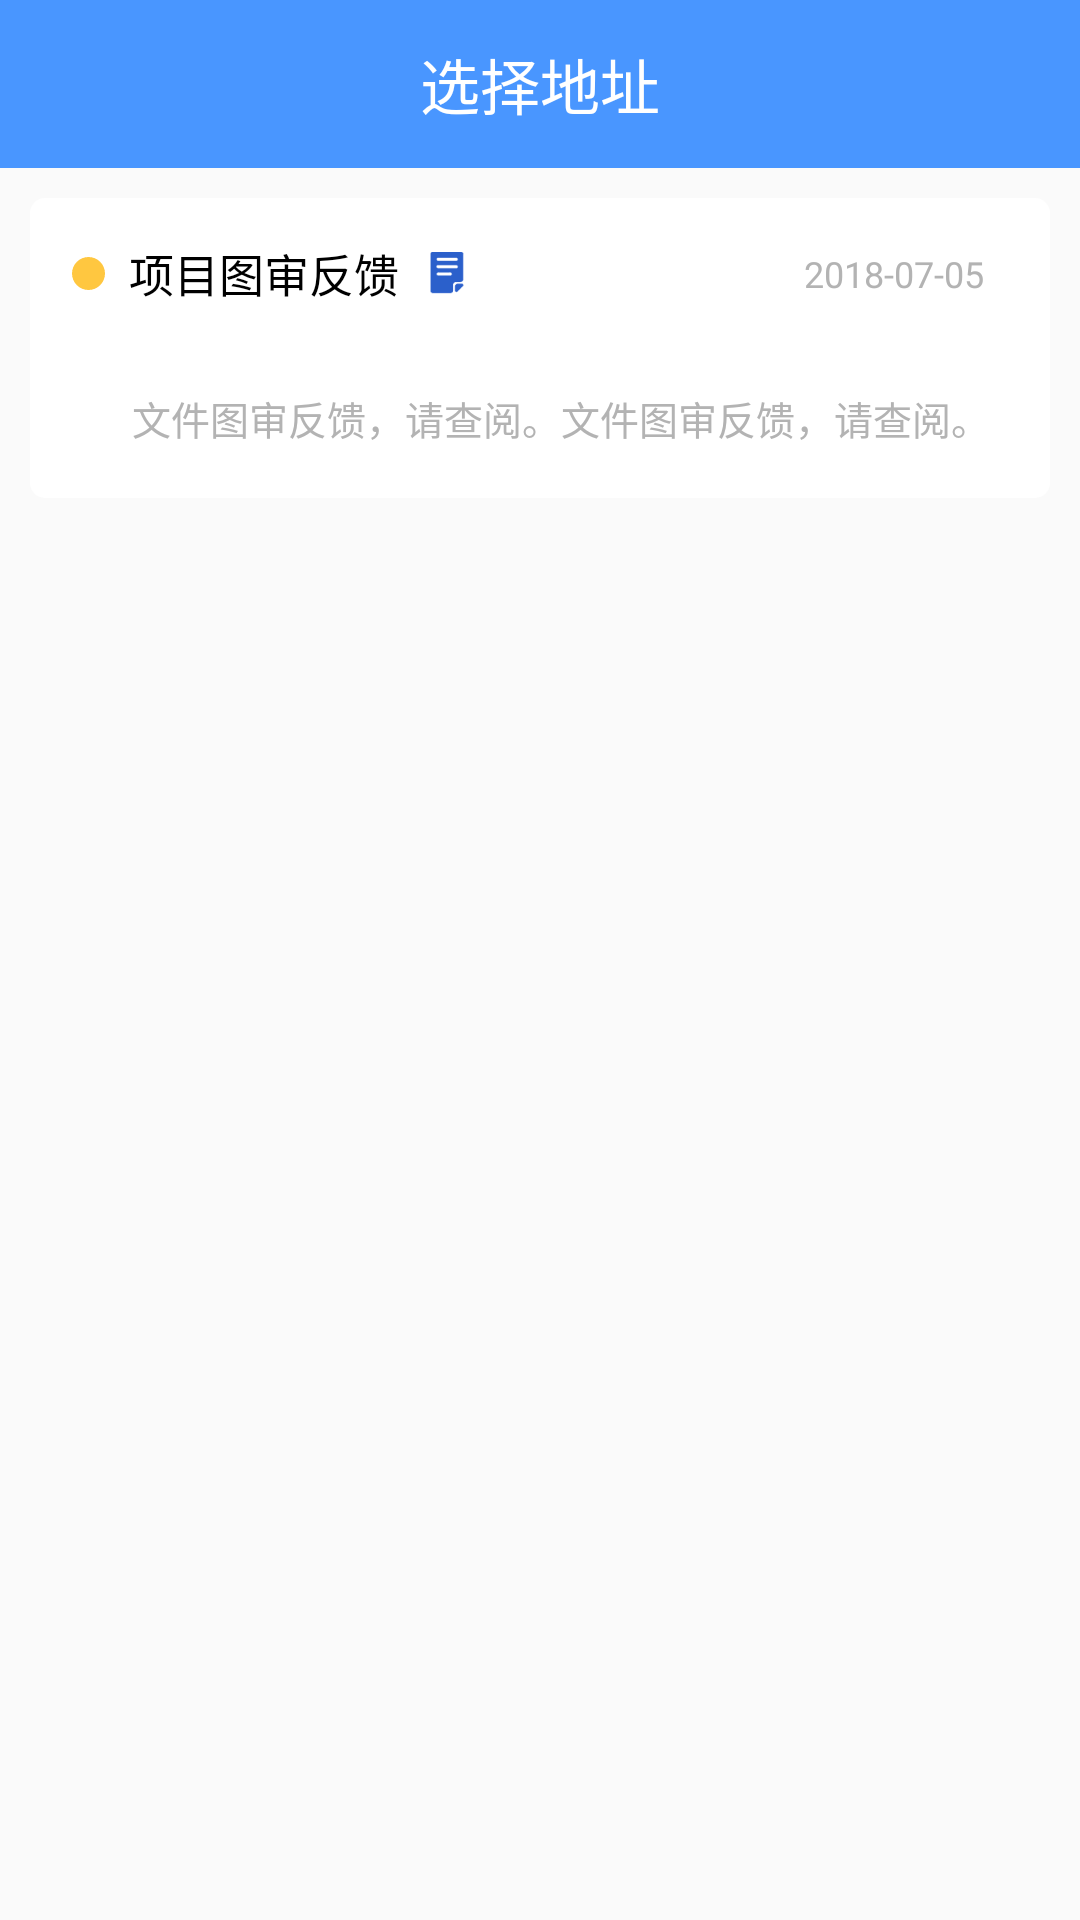

Reconstruct the res/layout file that produces this screen, plus the resources it refers to.
<!-- AndroidManifest.xml: application theme AppTheme -->
<!-- res/layout/activity_msg_detial.xml -->
<?xml version="1.0" encoding="utf-8"?>
<LinearLayout xmlns:android="http://schemas.android.com/apk/res/android"
    xmlns:app="http://schemas.android.com/apk/res-auto"
    xmlns:tools="http://schemas.android.com/tools"
    android:layout_width="match_parent"
    android:layout_height="match_parent"
    android:orientation="vertical"
    tools:context=".activity.MsgDetialActivity">
    <include layout="@layout/toolbarlayout"/>
<android.support.constraint.ConstraintLayout
    android:layout_width="match_parent"
    android:background="@drawable/index_dialog_bg"
    app:layout_constraintLeft_toLeftOf="parent"
    app:layout_constraintRight_toRightOf="parent"
    app:layout_constraintTop_toTopOf="parent"
    android:layout_margin="10dp"
    android:minHeight="100dp"
    android:layout_height="wrap_content">
    <TextView
        android:id="@+id/tvName"
        android:layout_width="wrap_content"
        android:layout_height="wrap_content"
        app:layout_constraintTop_toTopOf="parent"
        app:layout_constraintLeft_toLeftOf="parent"
        android:layout_marginLeft="33dp"
        android:layout_marginTop="14dp"
        android:text="项目图审反馈"
        android:textColor="#ff000000"
        android:textSize="15sp"
        />
    <View
        android:id="@+id/viewpoint"
        android:layout_width="11dp"
        android:layout_height="11dp"
        app:layout_constraintTop_toTopOf="@id/tvName"
        app:layout_constraintBottom_toBottomOf="@id/tvName"
        app:layout_constraintRight_toLeftOf="@id/tvName"
        android:layout_marginRight="8dp"
        android:background="@drawable/recycle_yellow"/>
    <ImageView
        android:id="@+id/ivImg"
        android:layout_width="wrap_content"
        android:src="@mipmap/img_file_index"
        app:layout_constraintTop_toTopOf="@id/tvName"
        app:layout_constraintBottom_toBottomOf="@id/tvName"
        app:layout_constraintLeft_toRightOf="@id/tvName"
        android:layout_marginLeft="9dp"
        android:layout_height="wrap_content" />
    <TextView
        android:id="@+id/tvTime"
        android:layout_width="wrap_content"
        android:layout_height="wrap_content"
        app:layout_constraintTop_toTopOf="@id/tvName"
        app:layout_constraintBottom_toBottomOf="@id/tvName"
        app:layout_constraintRight_toRightOf="parent"
        android:layout_marginRight="22dp"
        android:text="2018-07-05"
        android:textColor="#ffb3b3b3"
        android:textSize="12sp"
        />
    <TextView
        android:id="@+id/tvCon"
        android:layout_width="wrap_content"
        android:layout_height="wrap_content"
        app:layout_constraintBottom_toBottomOf="parent"
        app:layout_constraintLeft_toLeftOf="parent"
        android:layout_marginLeft="34dp"
        android:layout_marginBottom="17dp"
        android:text="文件图审反馈，请查阅。文件图审反馈，请查阅。"
        android:textColor="#ffb3b3b3"
        android:textSize="13sp"
        />
</android.support.constraint.ConstraintLayout>
    <android.support.v7.widget.RecyclerView
        android:id="@+id/recycler"
        android:layout_width="match_parent"
        android:layout_height="match_parent"></android.support.v7.widget.RecyclerView>
</LinearLayout>
<!-- res/layout/toolbarlayout.xml (included above) -->
<?xml version="1.0" encoding="utf-8"?>
<android.support.design.widget.AppBarLayout xmlns:tools="http://schemas.android.com/tools"
    xmlns:app="http://schemas.android.com/apk/res-auto"
    xmlns:android="http://schemas.android.com/apk/res/android"
    android:layout_width="match_parent"
    android:layout_height="wrap_content"
    android:theme="@style/AppTheme.AppBarOverlay">

    <android.support.v7.widget.Toolbar
        android:id="@+id/toolbar"
        android:layout_width="match_parent"
        android:layout_height="?attr/actionBarSize"
        android:background="@color/colorMain"
        app:titleTextColor="@color/white"
        app:theme="@style/ToolbarTheme"
        app:popupTheme="@style/AppTheme" >
        <TextView
            android:layout_width="wrap_content"
            android:layout_height="wrap_content"
            android:text="选择地址"
            android:maxLines="1"
            android:textSize="20sp"
            android:textColor="@color/white"
            android:layout_gravity="center"
            android:id="@+id/toolbar_title" />

    </android.support.v7.widget.Toolbar>

</android.support.design.widget.AppBarLayout>
<!-- resources referenced by this layout -->
<resources>
  <color name="colorMain">#4996FF</color>
  <color name="white">#ffffff</color>
  <!-- drawable index_dialog_bg (drawable) -->
  <?xml version="1.0" encoding="utf-8"?>
  <shape xmlns:android="http://schemas.android.com/apk/res/android" android:shape="rectangle">
  
  
              <solid android:color="#ffffffff" />
              <corners android:radius="5dp" />
  
  
  </shape>
  <!-- drawable recycle_yellow (drawable) -->
  <?xml version="1.0" encoding="utf-8"?>
  <shape xmlns:android="http://schemas.android.com/apk/res/android" android:shape="oval">
      <solid android:color="#ffffc740" />
  </shape>
  <!-- mipmap img_file_index: png bitmap (mipmap-xxhdpi, 350 bytes) -->
  <style name="AppTheme" parent="Theme.AppCompat.Light.NoActionBar">
          
          <item name="colorPrimary">@color/colorPrimary</item>
          <item name="colorPrimaryDark">@color/colorPrimaryDark</item>
          <item name="colorAccent">@color/colorEdit</item>
      </style>
  <style name="AppTheme.AppBarOverlay" parent="Base.ThemeOverlay.AppCompat.Dark.ActionBar">
          <item name="elevation">0dp</item>
      </style>
  <style name="ToolbarTheme" parent="@style/ThemeOverlay.AppCompat.ActionBar">
          <item name="actionMenuTextColor">#fff</item>
          <item name="android:actionMenuTextAppearance">@style/MenuTextStyle</item>
      </style>
  <color name="colorPrimary">#4A98FD</color>
  <color name="colorPrimaryDark">#4A98FD</color>
  <color name="colorEdit">#6CAAFF</color>
  <style name="MenuTextStyle">
          <item name="android:textColor">@android:color/white</item>
          <item name="android:textSize">15sp</item>
      </style>
</resources>
